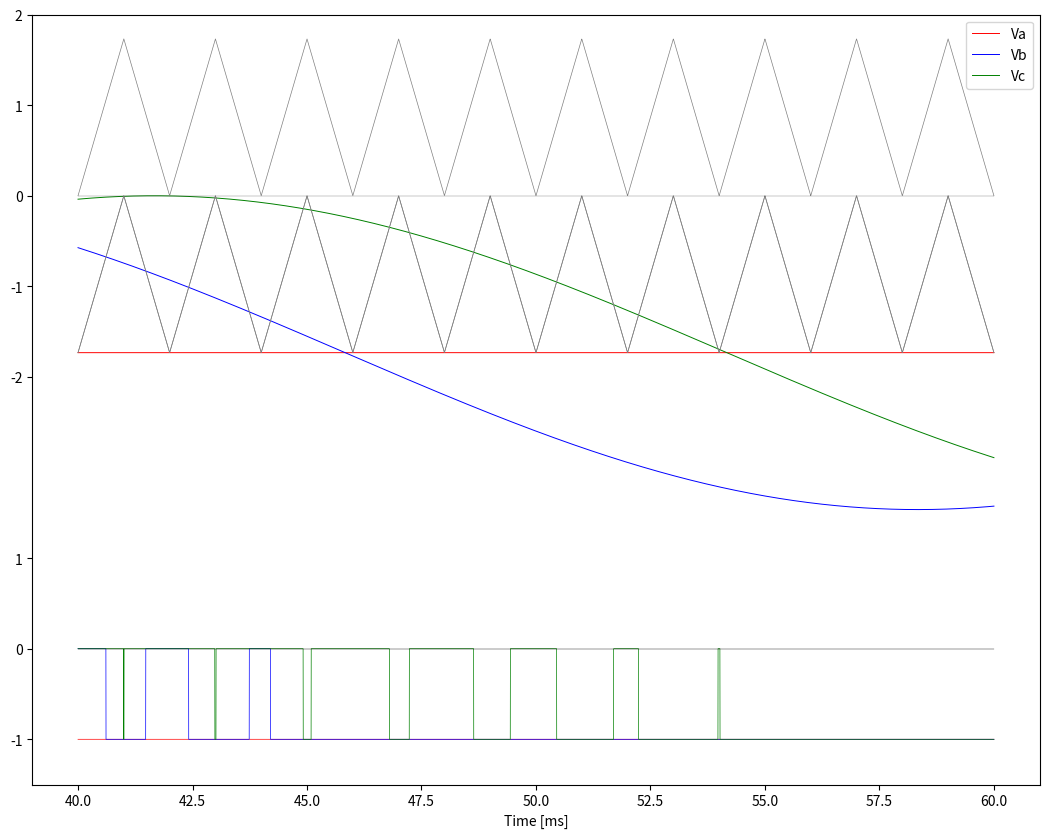

This figure's Python source:
import numpy as np
import matplotlib.pyplot as plt
import scipy as sp
import scipy.signal as signal

t = np.linspace(2/50, 3/50, 7000)
    
def Graphing(sig_va, sig_vb, sig_vc, car_upper, car_lower):

      
    carwave_upper = car_upper
    carwave_lower = car_lower
    
    # sigwave = np.sin(1 * np.pi * 50 * t)
    sigwave_Va = sig_va
    sigwave_Vb = sig_vb
    sigwave_Vc = sig_vc

    pwmwave_Va = np.ones(t.shape[0])
    pwmwave_Vb = np.ones(t.shape[0])
    pwmwave_Vc = np.ones(t.shape[0])


    ar_Va = np.where(sigwave_Va > carwave_upper, 1, 
                    (np.where((sigwave_Va < carwave_upper) & (sigwave_Va > carwave_lower), 0, -1)))
    pwmwave_Va = ar_Va

    ar_Vb = np.where(sigwave_Vb > carwave_upper, 1, 
                    (np.where((sigwave_Vb < carwave_upper) & (sigwave_Vb > carwave_lower), 0, -1)))
    pwmwave_Vb = ar_Vb

    ar_Vc = np.where(sigwave_Vc > carwave_upper, 1, 
                    (np.where((sigwave_Vc < carwave_upper) & (sigwave_Vc > carwave_lower), 0, -1)))
    pwmwave_Vc = ar_Vc

    #t = np.linspace(-4*np.pi,4*np.pi,100)
    y1_upper = carwave_upper
    y1_lower = carwave_lower

    y2_Va = sigwave_Va
    y3_Va = pwmwave_Va

    y2_Vb = sigwave_Vb
    y3_Vb = pwmwave_Vb

    y2_Vc = sigwave_Vc
    y3_Vc = pwmwave_Vc

    # colors of each line and label
    car_color,Va,Vb,Vc= "grey","red","blue","green"

    # labels of each line
    l3_Va,l3_Vb,l3_Vc = "Va","Vb","Vc" 
    o1,o2,o3_Va,o3_Vb,o3_Vc = 10,10,5,5,5 # offsets of each line
    labels1 = [-2,-1,0,1,2]
    labels2 = [-2,-1,0,1,2]
    labels3 = [-1,0,1]
    yticks1 = [la+o1 for la in labels1]
    yticks3 = [la+o3_Va for la in labels3]
    

    ytls = labels1+labels3
    ytks = yticks1+yticks3

    plt.figure(figsize=(13,10),facecolor="w")

    # plot each line
    plt.plot(t*10**3,y3_Va+o3_Va,color=Va,linewidth=0.5)
    plt.plot(t*10**3,y2_Va+o2,color=Va,label=l3_Va, linewidth=0.7)

    plt.plot(t*10**3,y3_Vb+o3_Vb,color=Vb,linewidth=0.5)
    plt.plot(t*10**3,y2_Vb+o2,color=Vb,label=l3_Vb, linewidth=0.7)

    plt.plot(t*10**3,y3_Vc+o3_Vc,color=Vc,linewidth=0.5)
    plt.plot(t*10**3,y2_Vc+o2,color=Vc,label=l3_Vc, linewidth=0.7)

    plt.plot(t*10**3,y1_upper+o1,color=car_color, linewidth=0.5)
    plt.plot(t*10**3,y1_lower+o1,color=car_color, linewidth=0.5)
    plt.plot(t*10**3,y1_lower+o1,color=car_color, linewidth=0.5)

    # plot zero level for each line
    plt.plot([t[0]*10**3,t[-1]*10**3],[o1,o1],color=car_color,lw=0.1,label="")
    plt.plot([t[0]*10**3,t[-1]*10**3],[o2,o2],color="black",lw=0.1,label="")
    plt.plot([t[0]*10**3,t[-1]*10**3],[o3_Va,o3_Va],color="black",lw=0.1,label="")
    plt.plot([t[0]*10**3,t[-1]*10**3],[o3_Vb,o3_Vb],color="black",lw=0.1,label="")
    plt.plot([t[0]*10**3,t[-1]*10**3],[o3_Vc,o3_Vc],color="black",lw=0.1,label="")


    plt.ylim(o3_Va-1.5,o1+1.5)

    plt.yticks(ytks,ytls)
    plt.legend(loc="upper right",fontsize=10)
    plt.xlabel("Time [ms]")
    labs = plt.yticks()[1]
    for i in range(len(labs)):
        # if i < len(labels3):
        #     labs[i].set_color(car_color)
        # elif i < len(labels3+labels2):
        #     labs[i].set_color(Vc)
        # elif i < len(labels3+labels2+labels1):
        #     labs[i].set_color(Vb)
        # else:
        #     labs[i].set_color(Va)

        labs[i].set_color('black')


    # plt.savefig("./pwm_in_one_axes_plot.png",dpi=250,bbox_inches="tight",pad_inches=0.02)

    plt.show()


def graphing_first():  #초기기준전압 그래핑

    # 초기기준전압
    sigwave_Va = np.sin(1 * np.pi * 40 * t)
    sigwave_Vb = np.sin(1 * np.pi * 40 * t - 2/3*np.pi)
    sigwave_Vc = np.sin(1 * np.pi * 40 * t + 2/3*np.pi)

    carwave_upper = 1/2 * signal.sawtooth(np.pi * 1000 * t, width=0.5) + 1/2
    carwave_lower = 1/2 * signal.sawtooth(np.pi * 1000 * t, width=0.5) - 1/2

    Graphing(sigwave_Va, sigwave_Vb, sigwave_Vc,carwave_upper,carwave_lower)


def graphing_sec():  #수정기준전압 그래핑

    # 초기기준전압
    sigwave_Va = np.sin(1 * np.pi * 40 * t)
    sigwave_Vb = np.sin(1 * np.pi * 40 * t - 2/3*np.pi)
    sigwave_Vc = np.sin(1 * np.pi * 40 * t + 2/3*np.pi)
    
    #수정기준전압
    # sigwave_Va_mod = 0 * np.sin(1 * np.pi * 50 * t + 1/6 * np.pi)
    # sigwave_Vb_mod = -1 * 1/np.sqrt(3) * np.sin(1 * np.pi * 50 * t + 1/6 * np.pi)
    # sigwave_Vc_mod = -1 * 1/np.sqrt(3) * np.sin(1 * np.pi * 50 * t + 5/6 * np.pi)

    sigwave_Va_mod = sigwave_Va - sigwave_Va
    sigwave_Vb_mod = sigwave_Vb - sigwave_Va
    sigwave_Vc_mod = sigwave_Vc - sigwave_Va

    carwave_upper = np.sqrt(3)/2 * signal.sawtooth(np.pi * 1000 * t, width=0.5) + np.sqrt(3)/2
    carwave_lower = np.sqrt(3)/2 * signal.sawtooth(np.pi * 1000 * t, width=0.5) - np.sqrt(3)/2

    Graphing(sigwave_Va_mod, sigwave_Vb_mod, sigwave_Vc_mod,carwave_upper,carwave_lower)


def graphing_last():  #최종기준전압 그래핑

    # 초기기준전압
    sigwave_Va = np.sin(1 * np.pi * 40 * t)
    sigwave_Vb = np.sin(1 * np.pi * 40 * t - 2/3*np.pi)
    sigwave_Vc = np.sin(1 * np.pi * 40 * t + 2/3*np.pi)

    #최종기준전압 - 제어가능영역
    sigwave_Va_final = sigwave_Va - sigwave_Va - 1 * np.sqrt(3)
    sigwave_Vb_final = sigwave_Vb - sigwave_Va - 1 * np.sqrt(3)
    sigwave_Vc_final = sigwave_Vc - sigwave_Va - 1 * np.sqrt(3)


    carwave_upper = np.sqrt(3)/2 * signal.sawtooth(np.pi * 1000 * t, width=0.5) + np.sqrt(3)/2
    carwave_lower = np.sqrt(3)/2 * signal.sawtooth(np.pi * 1000 * t, width=0.5) - np.sqrt(3)/2

    Graphing(sigwave_Va_final, sigwave_Vb_final, sigwave_Vc_final, carwave_upper, carwave_lower)




graphing_last()






